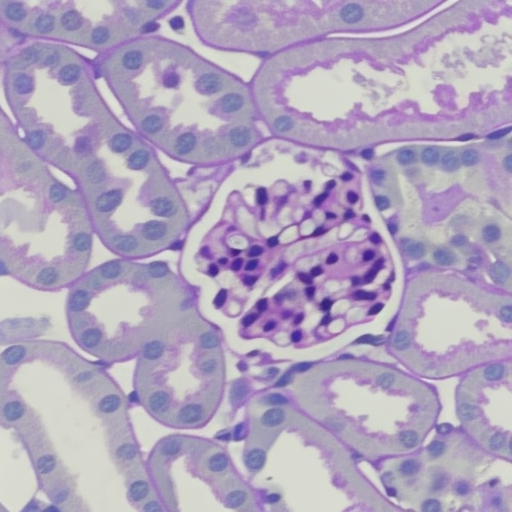
Generation parameters embedded in this image by AUTOMATIC1111 Stable Diffusion web UI or a fork of it (Forge, ...) (PNG 'parameters' text chunk):
a section of a nlmglm cell with a purple and white pattern on it
Steps: 20, Sampler: Euler a, CFG scale: 7, Seed: 8515033, Size: 512x512, Model hash: 24519ac6, Batch size: 8, Batch pos: 0